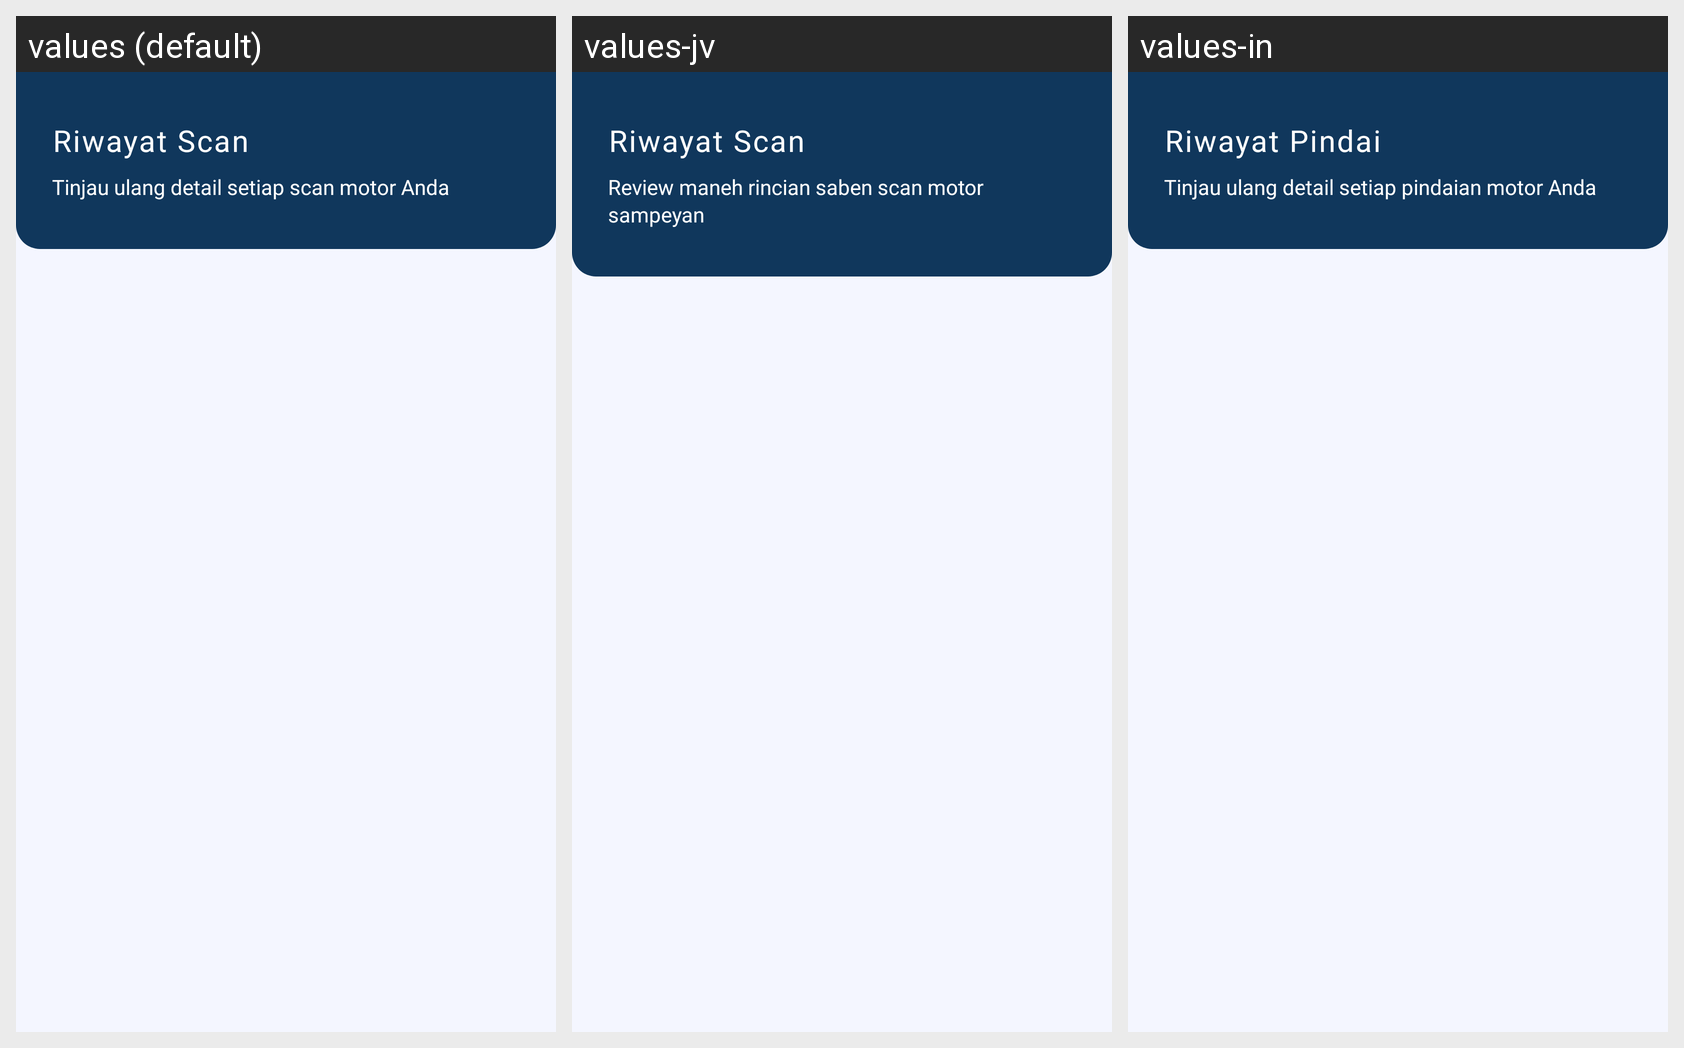

The Android screen above is rendered under several locales of the same app. Produce the string resources it draws, with the default and per-locale values.
Android screen res/layout/fragment_scan.xml rendered under 3 locales, left to right: values (default), values-jv, values-in. Device: Nexus 5 (rendered at 1080×1920; each locale shown at half size, 540×960, under a caption strip naming it); theme Theme.Hondealz.
Other locales in the repository, not shown: values-en, values-ms, values-su.
Strings drawn on this screen, with the default value and each locale's value (text and hints the layout hard-codes, and strings that could not be matched under every locale, appear in the picture but are not listed):

riwayat_scan
  values: Riwayat Scan
  values-jv: Riwayat Scan
  values-in: Riwayat Pindai

subtagline_history
  values: Tinjau ulang detail setiap scan motor Anda
  values-jv: Review maneh rincian saben scan motor sampeyan
  values-in: Tinjau ulang detail setiap pindaian motor Anda
